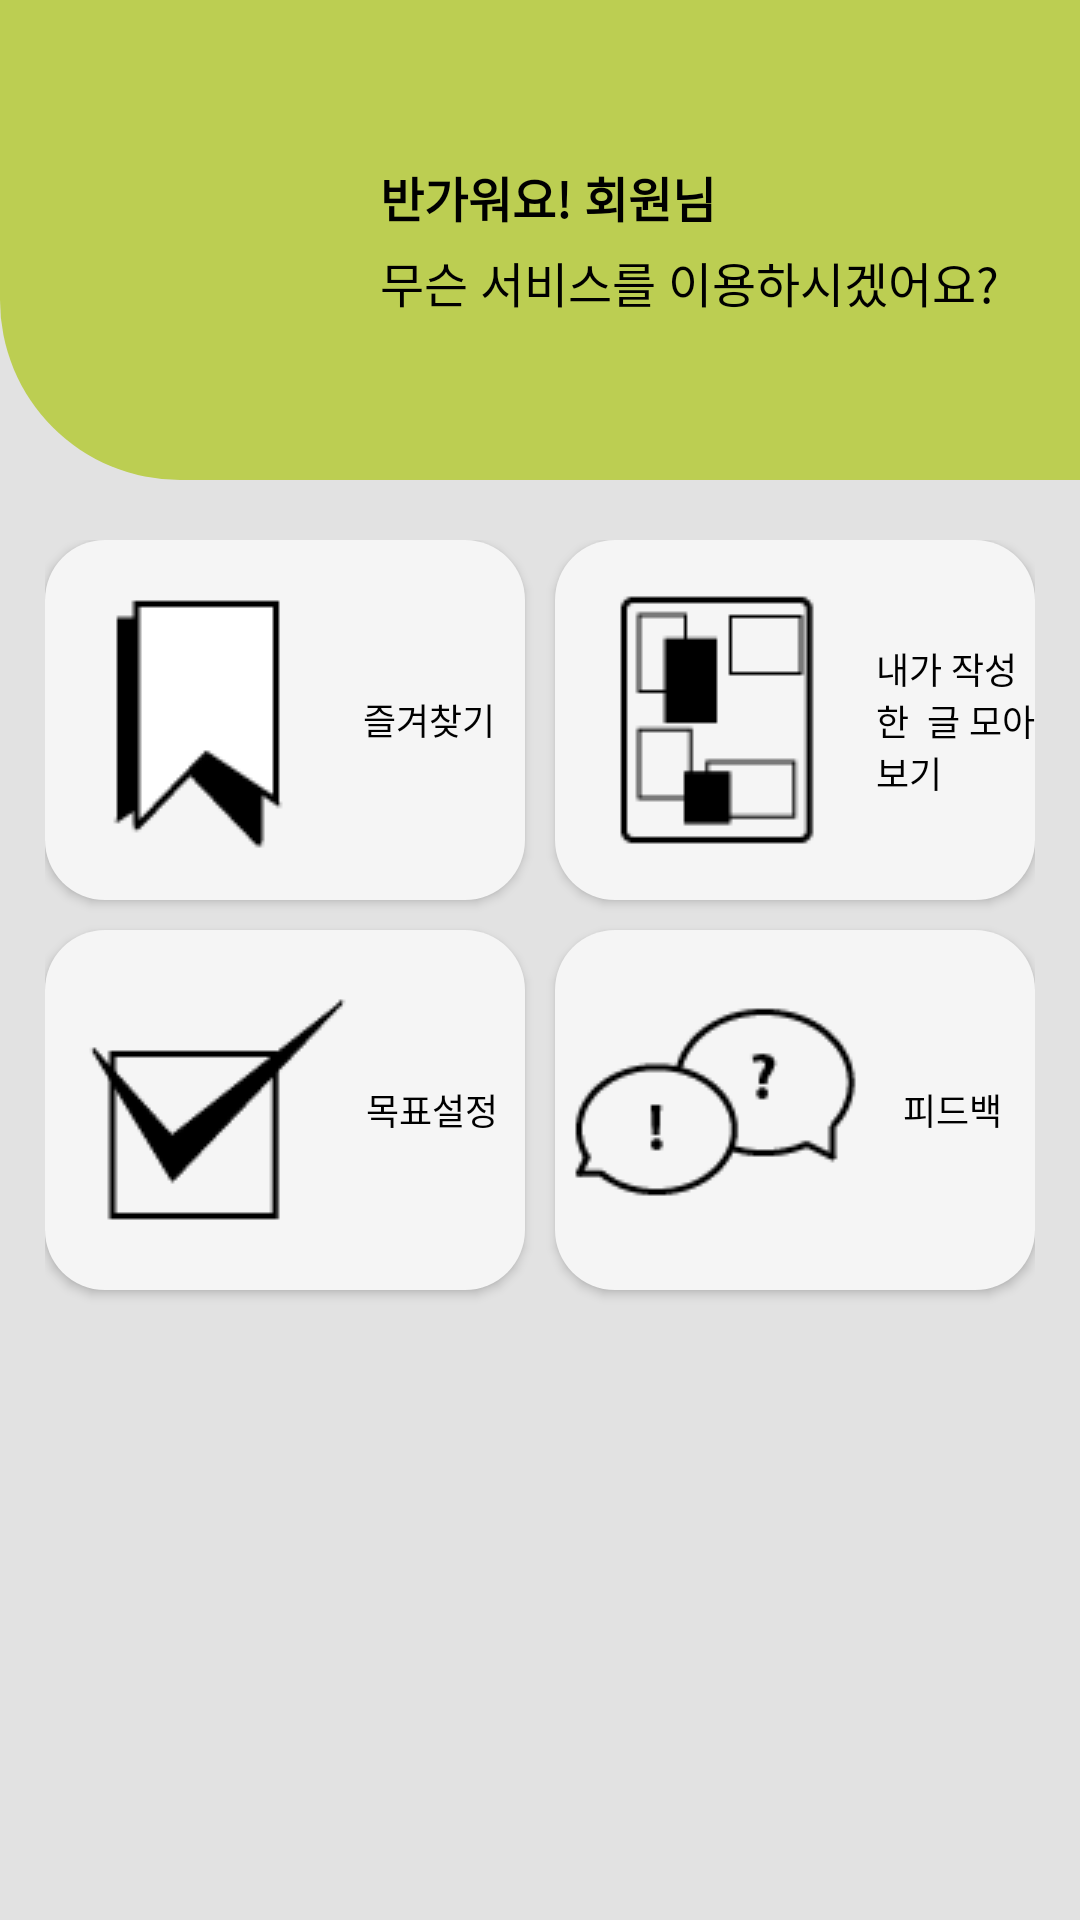

This screen was rendered from an Android layout file. Write that file and the resources it references.
<!-- AndroidManifest.xml: application theme Theme.Record_Trail -->
<!-- res/layout/fragment_mypage.xml -->
<?xml version="1.0" encoding="utf-8"?>
<FrameLayout xmlns:android="http://schemas.android.com/apk/res/android"
    xmlns:app="http://schemas.android.com/apk/res-auto"
    xmlns:tools="http://schemas.android.com/tools"
    android:layout_width="match_parent"
    android:layout_height="match_parent">

    <LinearLayout
        android:layout_width="match_parent"
        android:layout_height="match_parent"
        android:orientation="vertical"
        android:background="#E2E2E2">

        <LinearLayout
            android:id="@+id/imageView2"
            android:layout_width="match_parent"
            android:layout_height="160dp"
            android:layout_marginBottom="20dp"
            android:orientation="horizontal"
            android:gravity="center_vertical"
            android:background="@drawable/square_green_left_bottom">

            <LinearLayout
                android:layout_width="match_parent"
                android:layout_height="wrap_content"
                android:gravity="center_horizontal|center_vertical"
                android:orientation="horizontal">

                <ImageView
                    android:id="@+id/imageView"
                    android:layout_width="80dp"
                    android:layout_height="80dp"
                    android:layout_marginRight="20dp"
                    android:background="@drawable/circle_white" />

                <LinearLayout
                    android:layout_width="wrap_content"
                    android:layout_height="wrap_content"
                    android:orientation="vertical">

                    <TextView
                        android:layout_width="wrap_content"
                        android:layout_height="wrap_content"
                        android:text="반가워요! 회원님"
                        android:textColor="@color/black"
                        android:textSize="16sp"
                        android:textStyle="bold" />

                    <TextView
                        android:layout_width="wrap_content"
                        android:layout_height="wrap_content"
                        android:layout_marginTop="5dp"
                        android:text="무슨 서비스를 이용하시겠어요?"
                        android:textColor="@color/black"
                        android:textSize="16sp"
                        android:textStyle="normal" />

                </LinearLayout>

            </LinearLayout>

        </LinearLayout>

        <GridLayout
            android:layout_width="match_parent"
            android:layout_height="wrap_content"
            android:orientation="horizontal"
            android:layout_marginLeft="15dp"
            android:layout_marginRight="15dp"
            android:columnCount="2"
            android:rowCount="2">
            <Button
                android:id="@+id/btn_bookmark"
                android:layout_width="0dp"
                android:layout_columnWeight="1"
                android:layout_height="120dp"
                android:layout_marginRight="10dp"
                android:layout_marginBottom="10dp"
                android:layout_gravity="fill"
                android:text="즐겨찾기"
                android:textColor="@color/black"
                android:textSize="36px"
                android:drawableLeft="@drawable/bookmark"
                android:gravity="left|center_vertical"
                android:background="@drawable/square_white"/>

            <Button
                android:id="@+id/btn_collecting_posts"
                android:layout_width="0dp"
                android:layout_columnWeight="1"
                android:layout_height="120dp"
                android:layout_gravity="fill"
                android:layout_marginBottom="10dp"
                android:background="@drawable/square_white"
                android:drawableLeft="@drawable/collecting_posts"
                android:gravity="left|center_vertical"
                android:text="내가 작성한  글 모아보기"
                android:textColor="@color/black"
                android:textSize="36px" />

            <Button
                android:id="@+id/btn_goal"
                android:layout_width="0dp"
                android:layout_columnWeight="1"
                android:layout_height="120dp"
                android:layout_gravity="fill"
                android:layout_marginRight="10dp"
                android:layout_marginBottom="10dp"
                android:text="목표설정"
                android:textColor="@color/black"
                android:textSize="36px"
                android:drawableLeft="@drawable/goal"
                android:gravity="left|center_vertical"
                android:background="@drawable/square_white" />

            <Button
                android:id="@+id/btn_feedback"
                android:layout_width="0dp"
                android:layout_columnWeight="1"
                android:layout_height="120dp"
                android:layout_gravity="fill"
                android:layout_marginBottom="10dp"
                android:text="피드백"
                android:textColor="@color/black"
                android:textSize="36px"
                android:drawableLeft="@drawable/feedback"
                android:gravity="center_horizontal|center_vertical"
                android:background="@drawable/square_white" />

        </GridLayout>

    </LinearLayout>

</FrameLayout>
<!-- resources referenced by this layout -->
<resources>
  <color name="black">#FF000000</color>
  <!-- drawable bookmark: png bitmap (drawable, 961 bytes) -->
  <!-- drawable collecting_posts: png bitmap (drawable, 885 bytes) -->
  <!-- drawable feedback: png bitmap (drawable, 1881 bytes) -->
  <!-- drawable goal: png bitmap (drawable, 1552 bytes) -->
  <!-- drawable square_green_left_bottom (drawable) -->
  <?xml version="1.0" encoding="utf-8"?>
  <shape xmlns:android="http://schemas.android.com/apk/res/android"
      android:shape="rectangle">
      <solid android:color="#BCCE52" />
      <corners
          android:bottomLeftRadius="60dp" />
  
  </shape>
  <!-- drawable square_white (drawable) -->
  <?xml version="1.0" encoding="utf-8"?>
  <shape xmlns:android="http://schemas.android.com/apk/res/android"
      android:shape="rectangle">
      <solid android:color="@color/light_gray"/>
      <corners
          android:radius="20dp"/>
  </shape>
  <style name="Theme.Record_Trail" parent="Theme.AppCompat.Light">
          
          <item name="colorPrimaryVariant">@color/light_gray</item>
          <item name="colorOnPrimary">@color/dark_gray</item>
          <item name="android:windowLightStatusBar">true</item>
          
          <item name="colorSecondary">@color/lime</item>
          <item name="colorSecondaryVariant">@color/lime</item>
          <item name="colorOnSecondary">@color/black</item>
          
          <item name="android:statusBarColor" tools:targetApi="l">?attr/colorPrimaryVariant</item>
          
          <item name="windowActionBar">false</item>
          <item name="windowNoTitle">true</item>
      </style>
  <color name="light_gray">#F5F5F5</color>
  <color name="dark_gray">#2D3134</color>
  <color name="lime">#BCCE52</color>
</resources>
